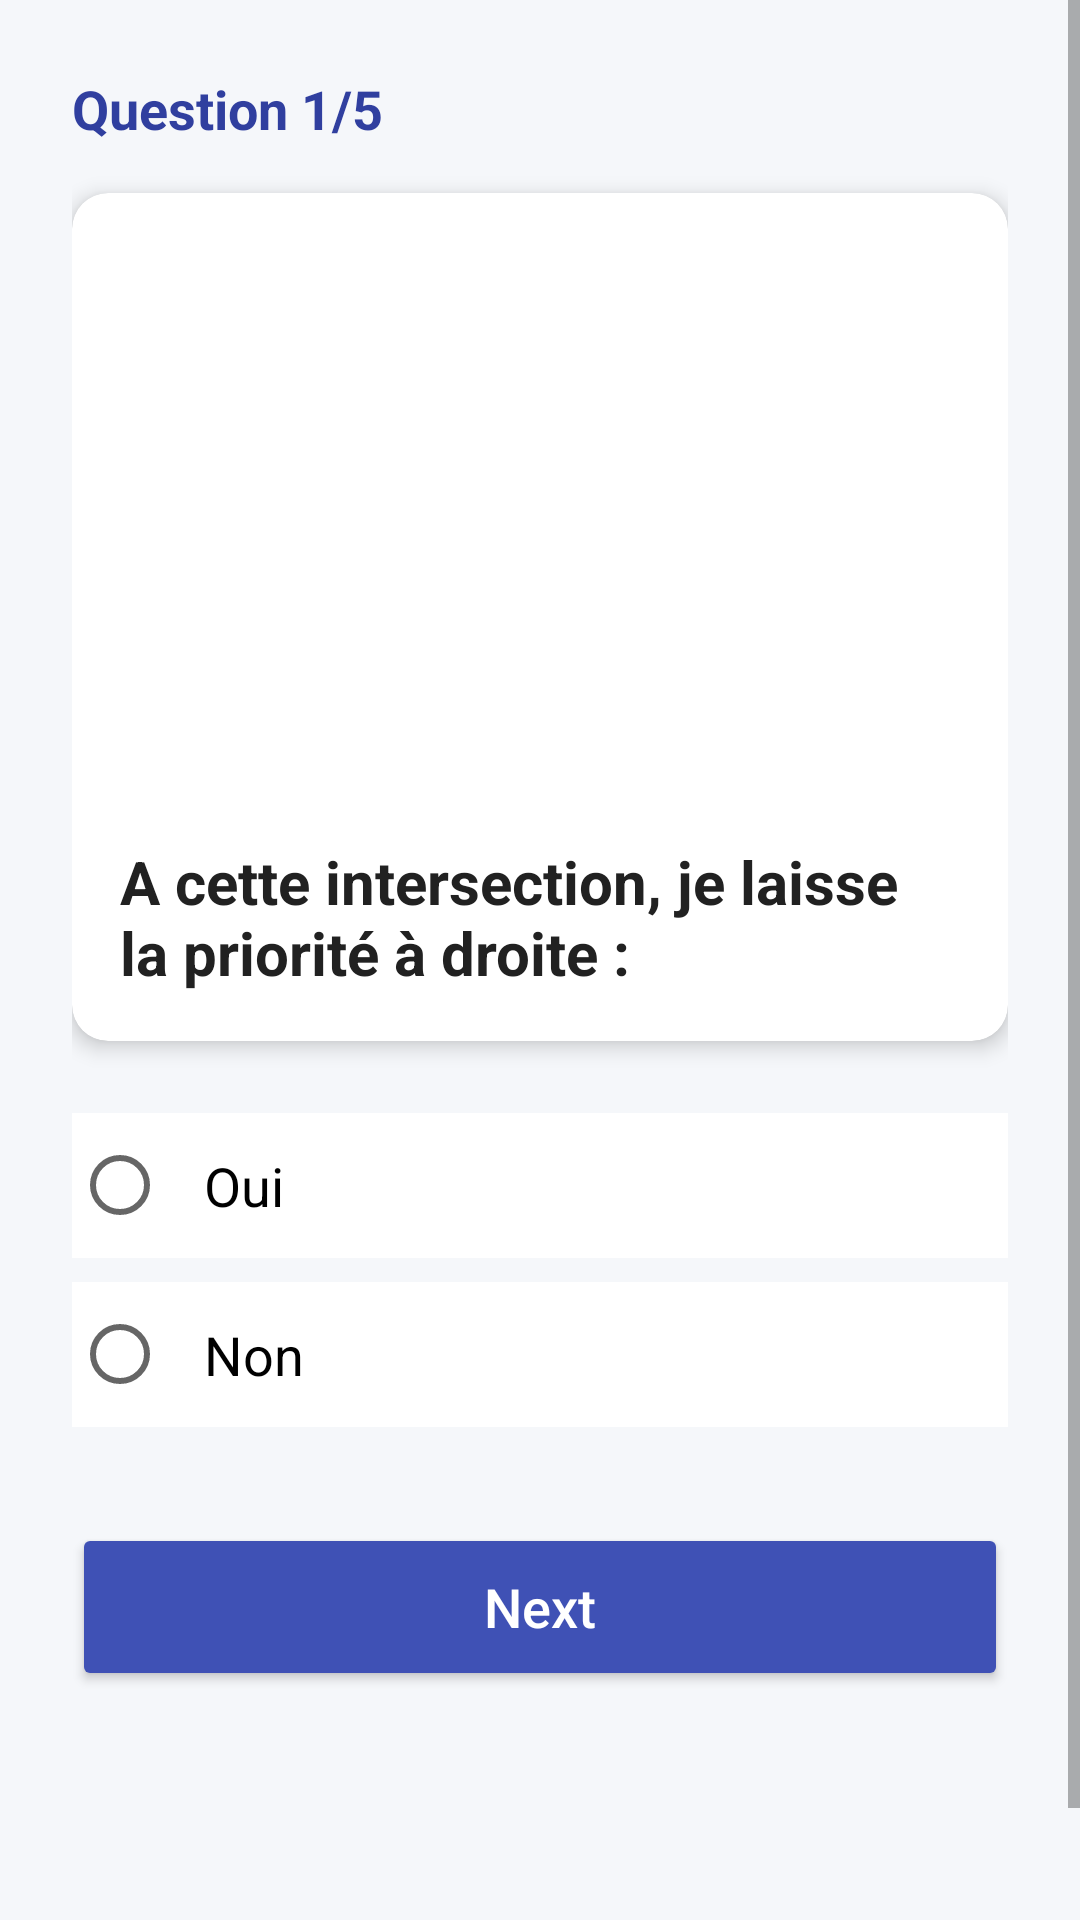

This screen was rendered from an Android layout file. Write that file and the resources it references.
<!-- AndroidManifest.xml: application theme Theme.QuizApp -->
<!-- res/layout/activity_quizpage1.xml -->
<?xml version="1.0" encoding="utf-8"?>
<ScrollView xmlns:android="http://schemas.android.com/apk/res/android"
    xmlns:app="http://schemas.android.com/apk/res-auto"
    xmlns:tools="http://schemas.android.com/tools"
    android:layout_width="match_parent"
    android:layout_height="match_parent"
    android:background="@color/background_color"
    tools:context=".quizpage1">

    <LinearLayout
        android:layout_width="match_parent"
        android:layout_height="wrap_content"
        android:orientation="vertical"
        android:padding="24dp">

        <TextView
            android:layout_width="wrap_content"
            android:layout_height="wrap_content"
            android:text="Question 1/5"
            android:textColor="@color/primaryDarkColor"
            android:textSize="18sp"
            android:textStyle="bold"
            android:layout_marginBottom="16dp"/>

        <com.google.android.material.card.MaterialCardView
            android:layout_width="match_parent"
            android:layout_height="wrap_content"
            app:cardCornerRadius="12dp"
            app:cardElevation="4dp"
            android:layout_marginBottom="24dp">

            <LinearLayout
                android:layout_width="match_parent"
                android:layout_height="wrap_content"
                android:orientation="vertical">

                <ImageView
                    android:id="@+id/ivQuestion"
                    android:layout_width="match_parent"
                    android:layout_height="200dp"
                    android:scaleType="centerCrop"
                    android:src="@drawable/q1" />

                <TextView
                    android:id="@+id/tvQuestion"
                    android:layout_width="match_parent"
                    android:layout_height="wrap_content"
                    android:padding="16dp"
                    android:text="A cette intersection, je laisse la priorité à droite :"
                    android:textColor="@color/black"
                    android:textSize="20sp"
                    android:textStyle="bold" />

            </LinearLayout>
        </com.google.android.material.card.MaterialCardView>

        <RadioGroup
            android:id="@+id/rg"
            android:layout_width="match_parent"
            android:layout_height="wrap_content"
            android:layout_marginBottom="32dp">

            <RadioButton
                android:id="@+id/rb1"
                android:layout_width="match_parent"
                android:layout_height="wrap_content"
                android:layout_marginBottom="8dp"
                android:background="@android:color/white"
                android:padding="12dp"
                android:text="Oui"
                android:textSize="18sp" />

            <RadioButton
                android:id="@+id/rb2"
                android:layout_width="match_parent"
                android:layout_height="wrap_content"
                android:background="@android:color/white"
                android:padding="12dp"
                android:text="Non"
                android:textSize="18sp" />
        </RadioGroup>

        <Button
            android:id="@+id/bNext"
            android:layout_width="match_parent"
            android:layout_height="56dp"
            android:text="Next"
            android:textAllCaps="false"
            android:textSize="18sp"
            android:backgroundTint="@color/primaryColor"
            android:textColor="@color/white"
            app:cornerRadius="8dp" />

        <ImageView
            android:layout_width="60dp"
            android:layout_height="60dp"
            android:layout_gravity="center"
            android:layout_marginTop="32dp"
            android:src="@drawable/logoo"
            android:alpha="0.5"/>

    </LinearLayout>
</ScrollView>
<!-- resources referenced by this layout -->
<resources>
  <color name="background_color">#F5F7FA</color>
  <color name="black">#212121</color>
  <color name="primaryColor">#3F51B5</color>
  <color name="primaryDarkColor">#303F9F</color>
  <color name="white">#FFFFFF</color>
  <style name="Theme.QuizApp" parent="Base.Theme.QuizApp" />
  <style name="Base.Theme.QuizApp" parent="Theme.MaterialComponents.Light.NoActionBar">
          
          <item name="colorPrimary">@color/primaryColor</item>
          <item name="colorPrimaryVariant">@color/primaryDarkColor</item>
          <item name="colorOnPrimary">@color/white</item>
          
          <item name="colorSecondary">@color/secondaryColor</item>
          <item name="colorSecondaryVariant">@color/secondaryDarkColor</item>
          <item name="colorOnSecondary">@color/black</item>
  
          
          <item name="android:statusBarColor">@color/primaryDarkColor</item>
          <item name="android:windowLightStatusBar">false</item>
  
          
          <item name="android:windowBackground">@color/background_color</item>
      </style>
  <color name="secondaryColor">#00BCD4</color>
  <color name="secondaryDarkColor">#0097A7</color>
</resources>
